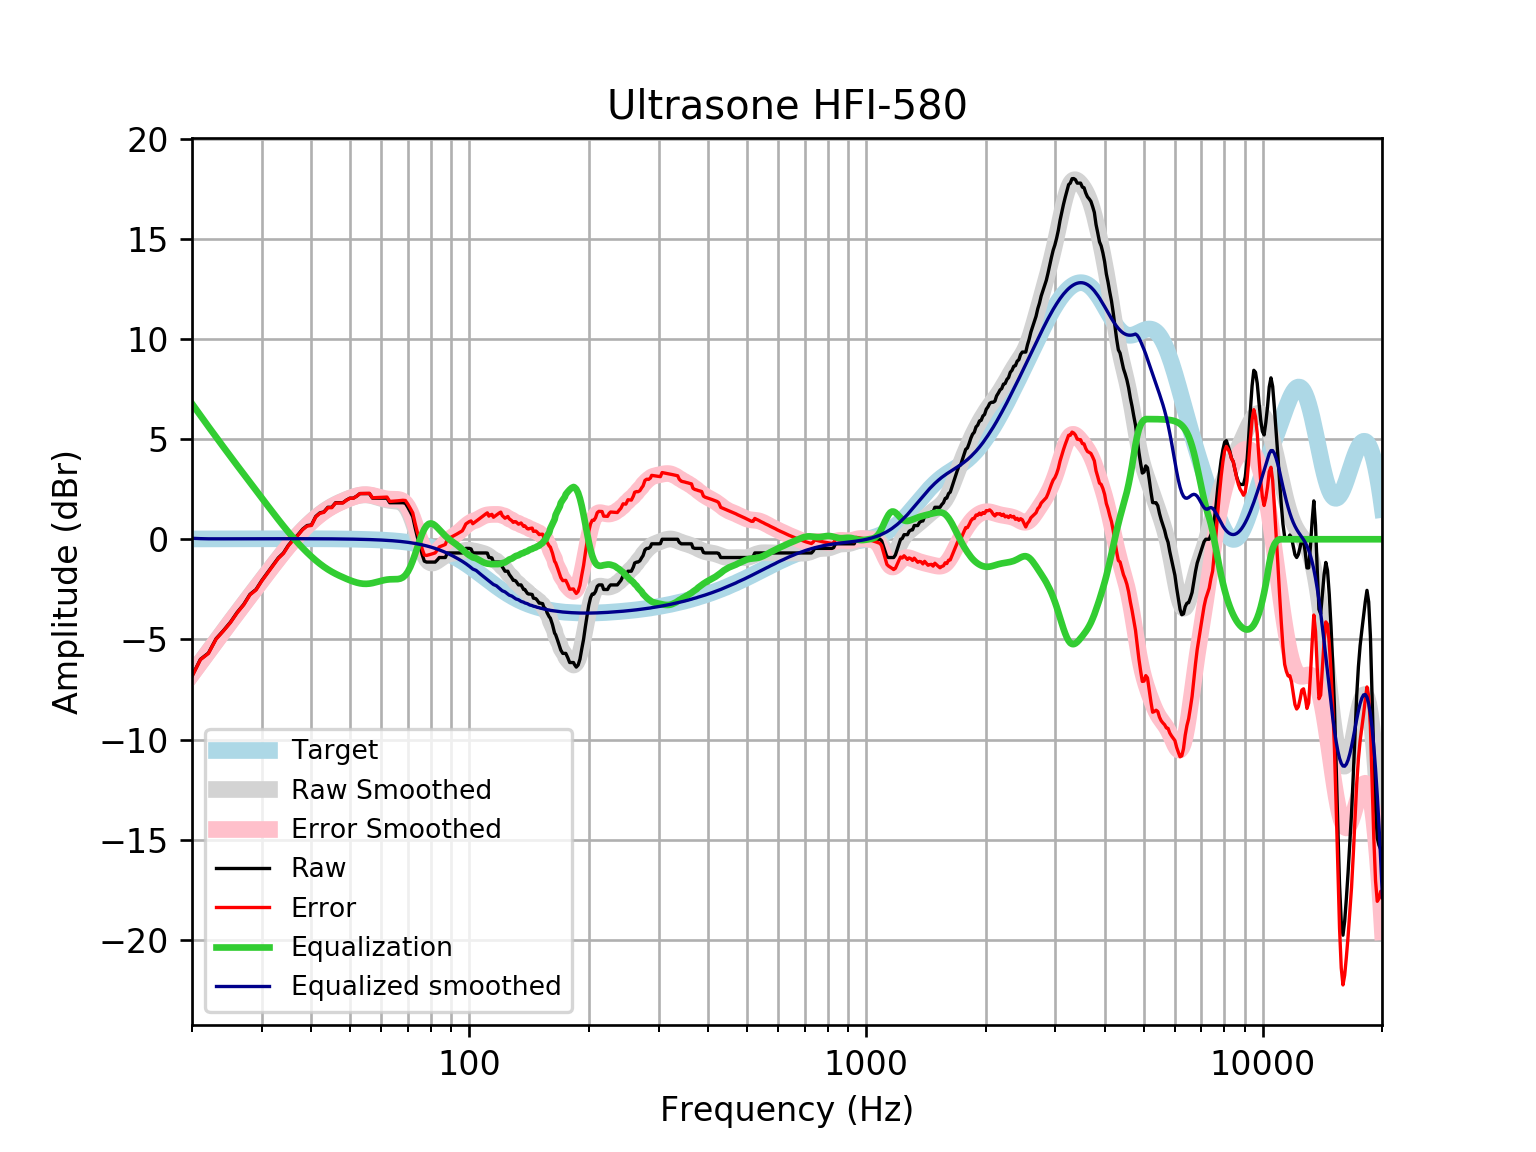

Values plotted in this chart, from the file beside it:
frequency, raw, error, smoothed, error_smoothed, equalization, equalized_raw, equalized_smoothed, target
20, -6.83, -6.846, -6.716, -6.733, 6.765, -0.06481, 0.0487, 0.01648
21, -5.994, -6.011, -6.149, -6.167, 6.179, 0.1859, 0.03034, 0.01765
22, -5.681, -5.699, -5.605, -5.623, 5.626, -0.05428, 0.02156, 0.01876
23, -4.966, -4.986, -5.083, -5.103, 5.102, 0.1363, 0.01927, 0.01983
24, -4.558, -4.579, -4.584, -4.605, 4.605, 0.04667, 0.02076, 0.02084
25, -4.138, -4.16, -4.11, -4.132, 4.132, -0.006209, 0.02181, 0.02179
26, -3.647, -3.669, -3.659, -3.681, 3.681, 0.03465, 0.02271, 0.02269
27, -3.252, -3.275, -3.227, -3.251, 3.251, -0.0008083, 0.02355, 0.02353
28, -2.75, -2.774, -2.814, -2.838, 2.838, 0.08799, 0.02433, 0.02431
29, -2.507, -2.532, -2.415, -2.44, 2.44, -0.06694, 0.02504, 0.02502
30, -2.051, -2.077, -2.03, -2.056, 2.056, 0.004455, 0.02567, 0.02566
31, -1.666, -1.692, -1.658, -1.684, 1.684, 0.01852, 0.02623, 0.02622
32, -1.286, -1.312, -1.3, -1.327, 1.327, 0.04107, 0.02668, 0.02668
33, -0.9315, -0.9585, -0.958, -0.9851, 0.9851, 0.05357, 0.02704, 0.02704
34, -0.6838, -0.711, -0.6337, -0.6609, 0.6609, -0.02281, 0.02728, 0.02728
35, -0.294, -0.3214, -0.3289, -0.3563, 0.3563, 0.06225, 0.0274, 0.0274
36, -0.008206, -0.0356, -0.04468, -0.07206, 0.07206, 0.06386, 0.02739, 0.02739
37, 0.2279, 0.2007, 0.2188, 0.1916, -0.1916, 0.03633, 0.02723, 0.02723
38, 0.5036, 0.4767, 0.4621, 0.4352, -0.4352, 0.06835, 0.02691, 0.02692
39, 0.6838, 0.6573, 0.6861, 0.6597, -0.6597, 0.0241, 0.02643, 0.02644
40, 0.7144, 0.6886, 0.8913, 0.8655, -0.8655, -0.1511, 0.02578, 0.02579
41, 1.137, 1.112, 1.078, 1.053, -1.053, 0.08349, 0.02495, 0.02496
42, 1.315, 1.291, 1.246, 1.222, -1.222, 0.09292, 0.02393, 0.02393
43, 1.368, 1.345, 1.396, 1.373, -1.373, -0.005435, 0.02272, 0.02272
44, 1.595, 1.574, 1.527, 1.506, -1.506, 0.08973, 0.0213, 0.0213
45, 1.595, 1.576, 1.642, 1.622, -1.622, -0.02653, 0.01968, 0.01967
46, 1.823, 1.806, 1.742, 1.724, -1.724, 0.09916, 0.01785, 0.01783
47, 1.823, 1.808, 1.831, 1.815, -1.815, 0.007902, 0.01579, 0.01577
48, 1.823, 1.81, 1.912, 1.899, -1.899, -0.07525, 0.0135, 0.01347
49, 1.955, 1.944, 1.986, 1.975, -1.975, -0.02066, 0.01097, 0.01094
50, 2.051, 2.043, 2.054, 2.046, -2.046, 0.005127, 0.008186, 0.008144
51, 2.051, 2.046, 2.114, 2.109, -2.109, -0.05777, 0.005126, 0.00508
52, 2.152, 2.15, 2.163, 2.161, -2.161, -0.009477, 0.001774, 0.001724
53, 2.279, 2.281, 2.198, 2.199, -2.199, 0.07975, -0.001894, -0.001946
54, 2.279, 2.285, 2.215, 2.221, -2.221, 0.05803, -0.005905, -0.005958
55, 2.279, 2.29, 2.215, 2.225, -2.225, 0.05374, -0.01029, -0.01034
56, 2.279, 2.294, 2.198, 2.213, -2.213, 0.06589, -0.01508, -0.01514
57, 2.051, 2.072, 2.167, 2.188, -2.188, -0.1363, -0.02033, -0.02038
58, 2.051, 2.077, 2.126, 2.152, -2.152, -0.1012, -0.02607, -0.02611
59, 2.051, 2.084, 2.08, 2.113, -2.113, -0.06155, -0.03234, -0.03238
60, 2.051, 2.091, 2.035, 2.074, -2.074, -0.02254, -0.03921, -0.03925
61, 2.051, 2.098, 1.993, 2.04, -2.04, 0.01121, -0.04672, -0.04675
62, 2.051, 2.106, 1.96, 2.015, -2.015, 0.03605, -0.05494, -0.05496
63, 1.823, 1.887, 1.937, 2.001, -2.001, -0.1777, -0.06392, -0.06393
64, 1.823, 1.897, 1.923, 1.996, -1.996, -0.1729, -0.07372, -0.07373
65, 1.823, 1.908, 1.911, 1.996, -1.996, -0.1725, -0.0844, -0.08441
66, 1.823, 1.919, 1.894, 1.99, -1.99, -0.1665, -0.09604, -0.09603
67, 1.823, 1.932, 1.856, 1.965, -1.965, -0.1412, -0.1087, -0.1087
68, 1.823, 1.946, 1.781, 1.904, -1.904, -0.08038, -0.1224, -0.1224
69, 1.797, 1.934, 1.655, 1.792, -1.792, 0.005295, -0.1372, -0.1372
70, 1.595, 1.749, 1.464, 1.618, -1.618, -0.02232, -0.1533, -0.1533
71, 1.368, 1.538, 1.208, 1.378, -1.378, -0.01074, -0.1706, -0.1706
72, 1.129, 1.318, 0.891, 1.08, -1.08, 0.04874, -0.1892, -0.1892
73, 0.5842, 0.7934, 0.5314, 0.7405, -0.7405, -0.1563, -0.2092, -0.2092
74, 0.09161, 0.3222, 0.1537, 0.3843, -0.3843, -0.2927, -0.2306, -0.2305
75, -0.2553, -0.001872, -0.2131, 0.04031, -0.04031, -0.2956, -0.2535, -0.2534
76, -0.7468, -0.469, -0.5418, -0.264, 0.264, -0.4829, -0.2778, -0.2778
77, -1.091, -0.7873, -0.8106, -0.5069, 0.5069, -0.5841, -0.3037, -0.3037
78, -1.14, -0.8084, -1.007, -0.676, 0.676, -0.4636, -0.3312, -0.3312
79, -1.14, -0.7793, -1.129, -0.769, 0.769, -0.3706, -0.3604, -0.3603
... 553 more rows
